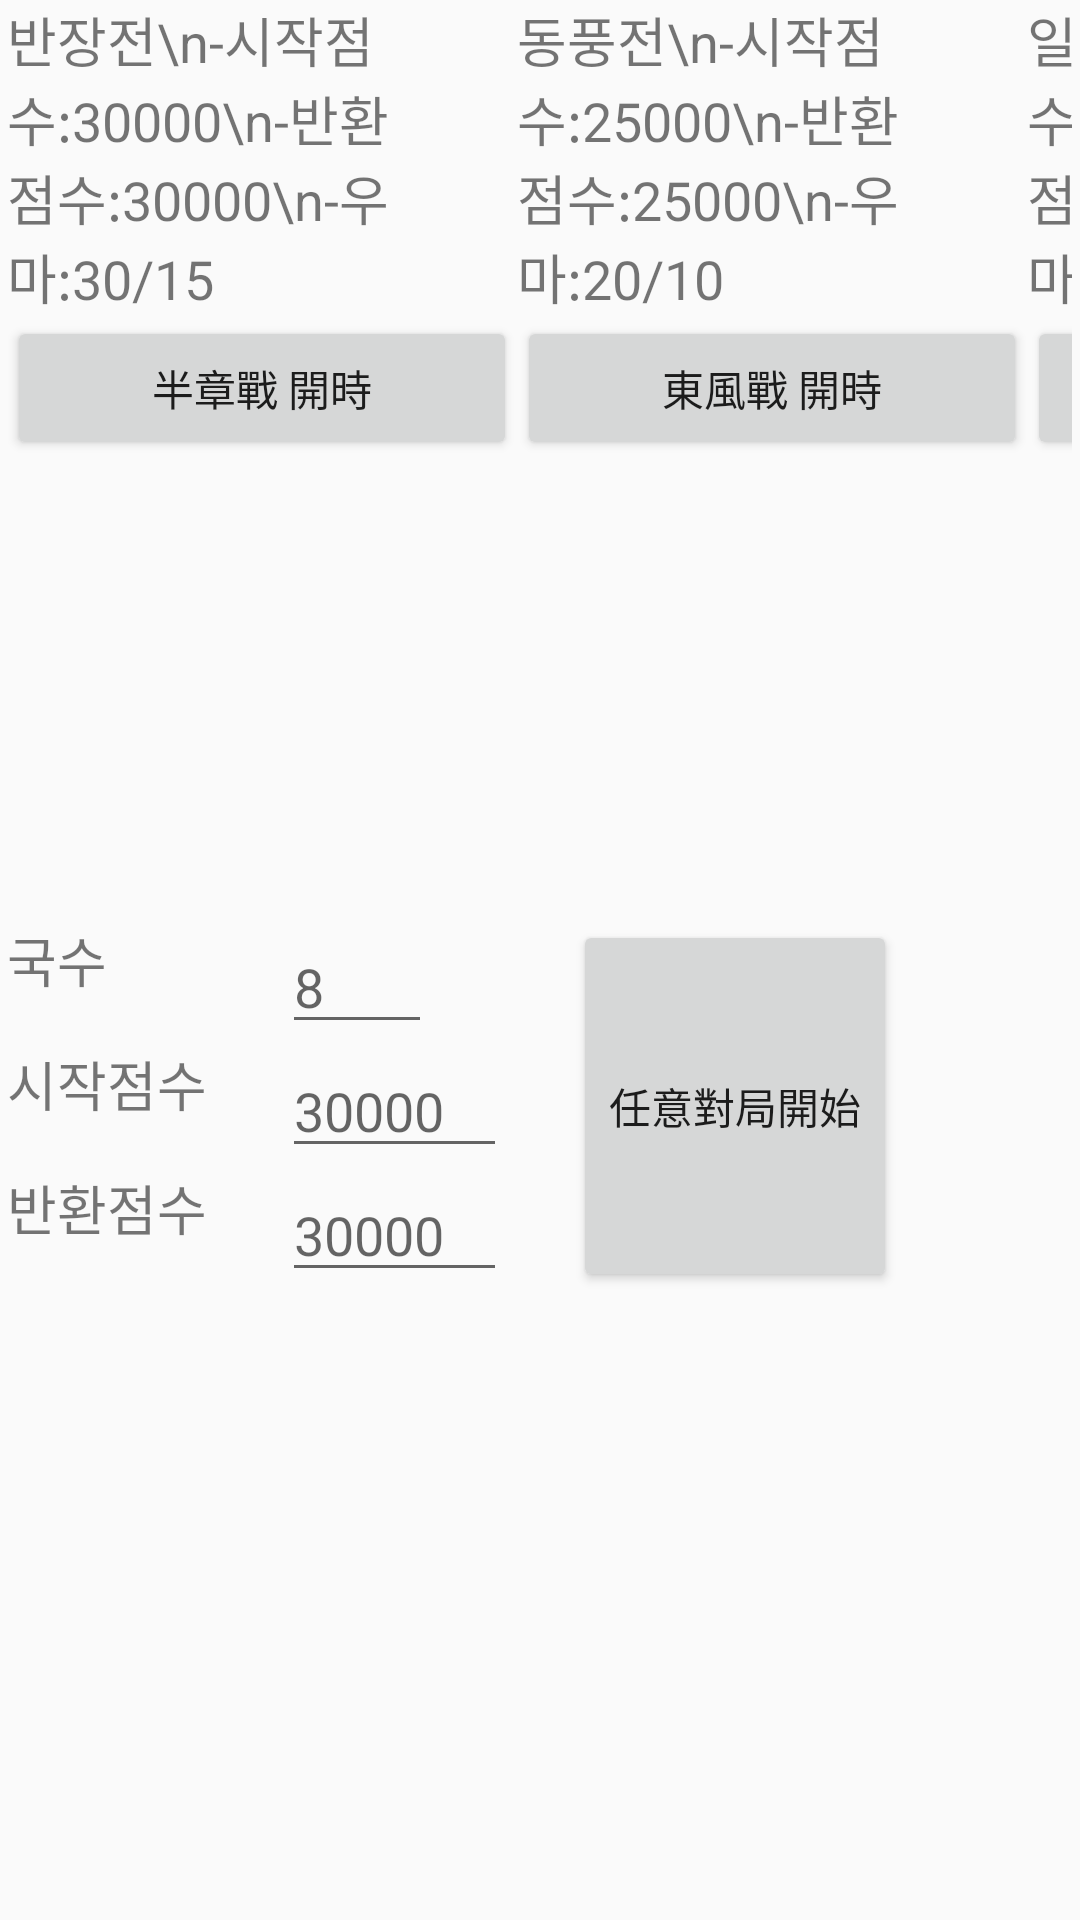

Reconstruct the res/layout file that produces this screen, plus the resources it refers to.
<!-- AndroidManifest.xml: application theme AppTheme -->
<!-- res/layout/activity_main.xml -->
<?xml version="1.0" encoding="utf-8"?>
<RelativeLayout xmlns:android="http://schemas.android.com/apk/res/android"
    xmlns:app="http://schemas.android.com/apk/res-auto"
    xmlns:tools="http://schemas.android.com/tools"
    android:layout_width="match_parent"
    android:layout_height="match_parent"
    tools:context="snacker.mahjongscoreboard.MainActivity"
    tools:layout_editor_absoluteY="73dp"
    tools:layout_editor_absoluteX="0dp">

    <TextView
        android:id="@+id/textView7"
        android:layout_width="wrap_content"
        android:layout_height="wrap_content"
        android:layout_alignStart="@+id/gridLayout"
        android:layout_centerVertical="true"
        android:layout_column="0"
        android:layout_row="2"
        android:text="국수"
        android:textSize="18sp" />

    <GridLayout
        android:id="@+id/gridLayout"
        android:layout_width="576dp"
        android:layout_height="wrap_content"
        android:layout_centerHorizontal="true"
        android:layout_marginLeft="5dp"
        tools:layout_editor_absoluteX="8dp"
        tools:layout_editor_absoluteY="6dp">

        <Button
            android:id="@+id/btn_half"
            android:layout_width="170dp"
            android:layout_height="wrap_content"
            android:layout_column="0"
            android:layout_row="1"
            android:text="半章戰 開時"
            tools:layout_editor_absoluteX="16dp"
            tools:layout_editor_absoluteY="247dp" />

        <Button
            android:id="@+id/btn_quarter"
            android:layout_width="170dp"
            android:layout_height="wrap_content"
            android:layout_column="1"
            android:layout_row="1"
            android:text="東風戰 開時" />

        <TextView
            android:id="@+id/textView3"
            android:layout_width="170dp"
            android:layout_height="wrap_content"
            android:layout_column="2"
            android:layout_row="0"
            android:text="일장전\n-시작점수:30000\n-반환점수:30000\n-우마:40/20"
            android:textSize="18sp" />

        <Button
            android:id="@+id/btn_whole"
            android:layout_width="170dp"
            android:layout_height="wrap_content"
            android:layout_column="2"
            android:layout_row="1"
            android:text="一章戰 開時"
            tools:layout_editor_absoluteX="16dp"
            tools:layout_editor_absoluteY="247dp" />

        <TextView
            android:id="@+id/textView5"
            android:layout_width="170dp"
            android:layout_height="wrap_content"
            android:layout_column="1"
            android:layout_row="0"
            android:text="동풍전\n-시작점수:25000\n-반환점수:25000\n-우마:20/10"
            android:textSize="18sp" />

        <TextView
            android:id="@+id/textView2"
            android:layout_width="170dp"
            android:layout_height="wrap_content"
            android:layout_column="0"
            android:layout_row="0"
            android:text="반장전\n-시작점수:30000\n-반환점수:30000\n-우마:30/15"
            android:textSize="18sp" />

    </GridLayout>

    <TextView
        android:id="@+id/textView8"
        android:layout_width="wrap_content"
        android:layout_height="wrap_content"
        android:text="시작점수"
        android:textSize="18sp"
        android:layout_below="@+id/roundText"
        android:layout_alignStart="@+id/textView7" />

    <TextView
        android:id="@+id/textView9"
        android:layout_width="wrap_content"
        android:layout_height="wrap_content"
        android:text="반환점수"
        android:textSize="18sp"
        android:layout_below="@+id/startText"
        android:layout_alignStart="@+id/textView8" />

    <EditText
        android:id="@+id/roundText"
        android:layout_width="50dp"
        android:layout_height="wrap_content"
        android:layout_alignTop="@+id/textView7"
        android:layout_marginStart="25dp"
        android:layout_toEndOf="@+id/textView8"
        android:ems="10"
        android:hint="8"
        android:inputType="numberSigned" />

    <EditText
        android:id="@+id/startText"
        android:layout_width="75dp"
        android:layout_height="wrap_content"
        android:layout_alignStart="@+id/roundText"
        android:layout_below="@+id/roundText"
        android:ems="10"
        android:hint="30000"
        android:inputType="numberSigned" />

    <EditText
        android:id="@+id/returnText"
        android:layout_width="75dp"
        android:layout_height="wrap_content"
        android:layout_alignStart="@+id/startText"
        android:layout_below="@+id/startText"
        android:ems="10"
        android:hint="30000"
        android:inputType="numberSigned" />

    <Button
        android:id="@+id/btn_custom"
        android:layout_width="wrap_content"
        android:layout_height="wrap_content"
        android:layout_alignBottom="@+id/returnText"
        android:layout_alignTop="@+id/roundText"
        android:layout_marginStart="22dp"
        android:layout_toEndOf="@+id/startText"
        android:text="任意對局開始" />


</RelativeLayout>
<!-- resources referenced by this layout -->
<resources>
  <style name="AppTheme" parent="Theme.AppCompat.Light.DarkActionBar">
          
          <item name="colorPrimary">@color/colorPrimary</item>
          <item name="colorPrimaryDark">@color/colorPrimaryDark</item>
          <item name="colorAccent">@color/colorAccent</item>
      </style>
  <color name="colorPrimary">#3F51B5</color>
  <color name="colorPrimaryDark">#303F9F</color>
  <color name="colorAccent">#FF4081</color>
</resources>
